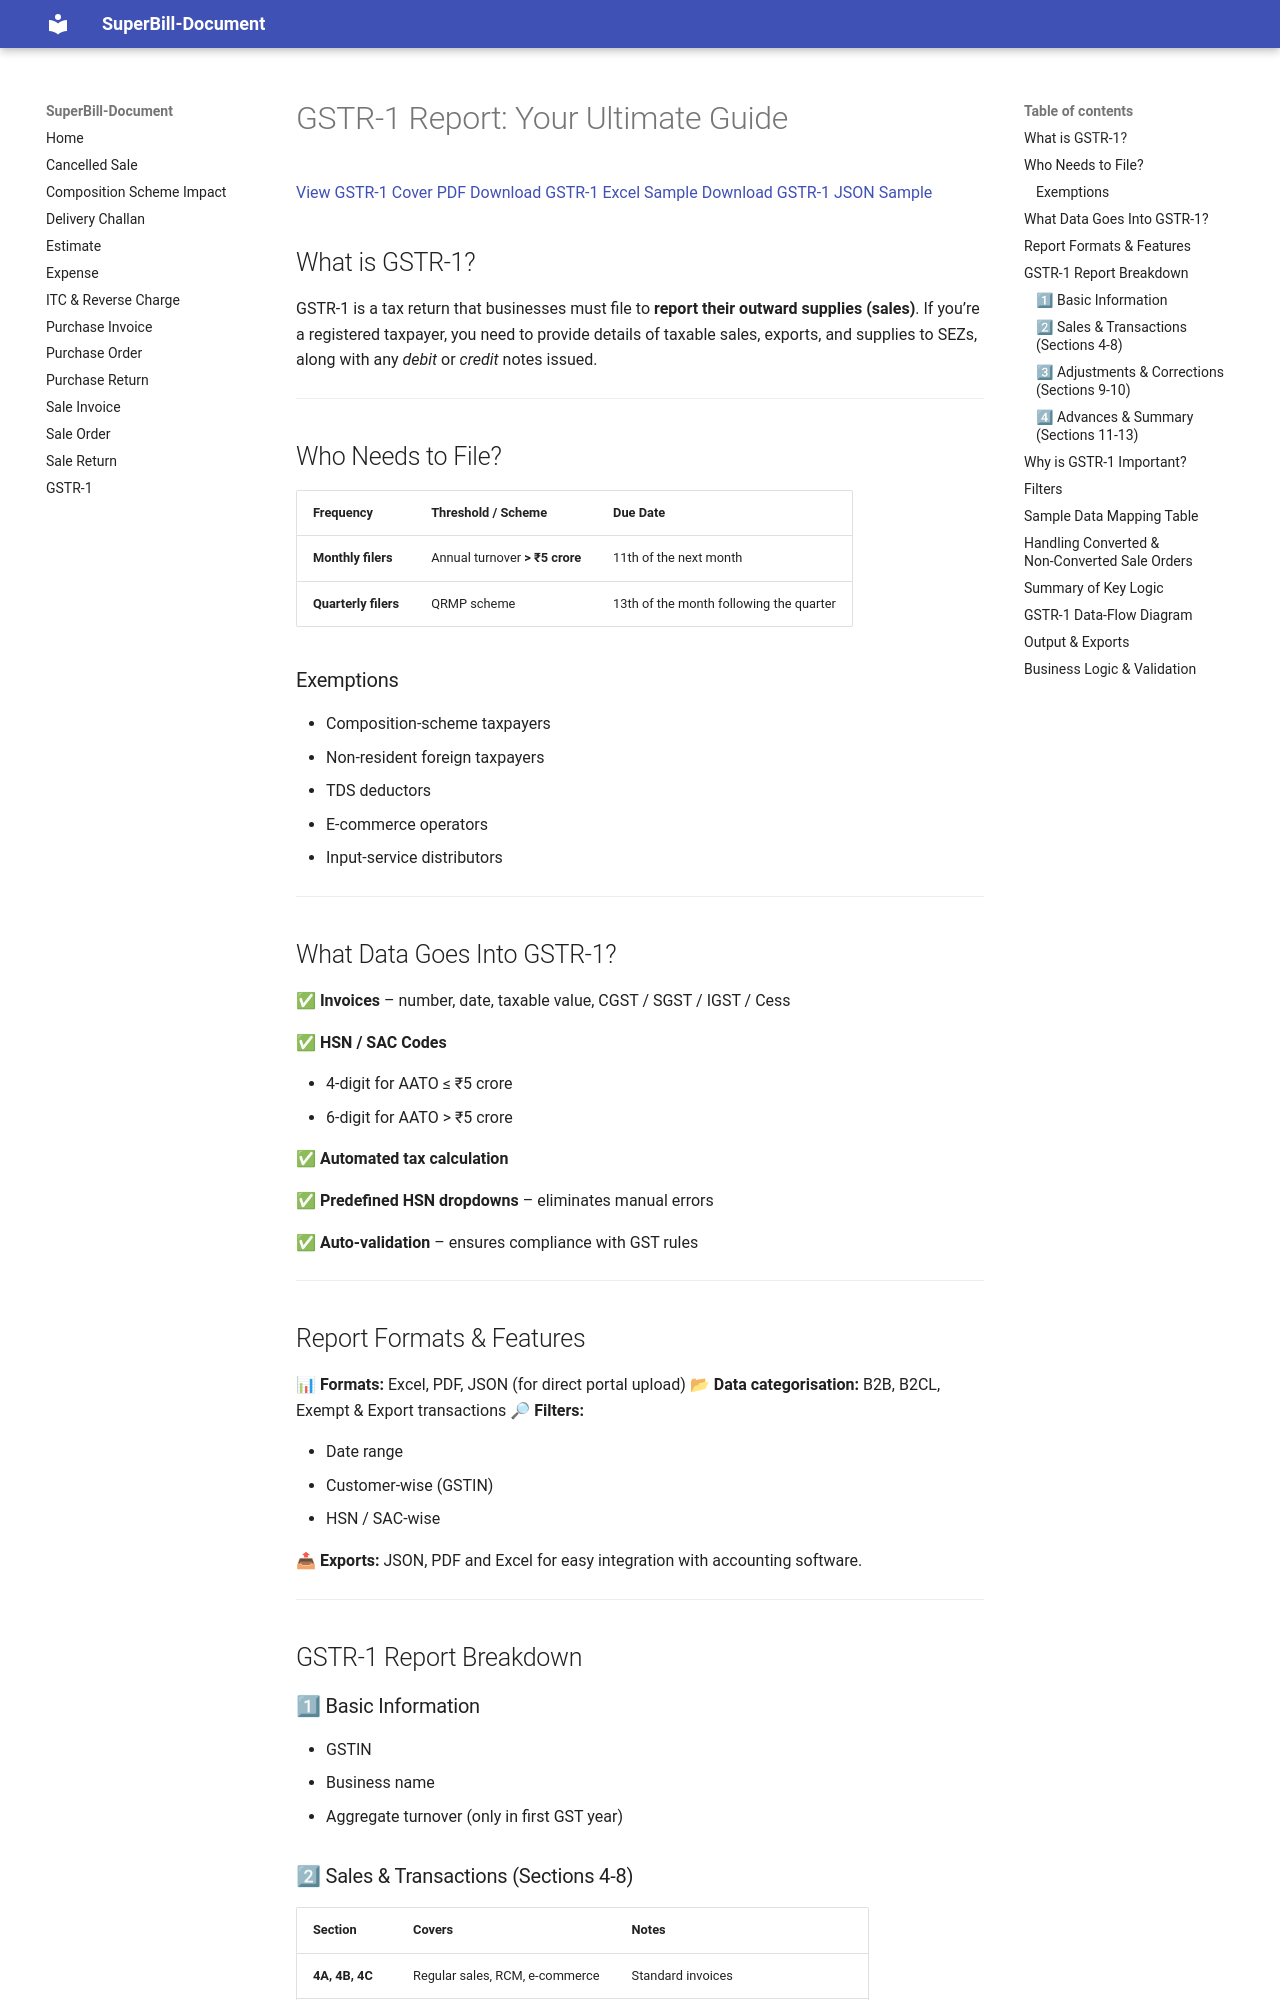

repository: rahul-system/SuperBill-Document · page: GSTR-1/index.html · generator: mkdocs

# GSTR‑1 Report: Your Ultimate Guide

[View GSTR-1 Cover PDF](./images/Form_GSTR-1.pdf)
[Download GSTR-1 Excel Sample](./samples/GSTR-1-Sample.xlsx)
[Download GSTR-1 JSON Sample](./samples/GSTR-1-Sample.json)

## What is GSTR‑1?

GSTR‑1 is a tax return that businesses must file to **report their outward supplies (sales)**.
If you’re a registered taxpayer, you need to provide details of taxable sales, exports, and supplies to SEZs, along with any *debit* or *credit* notes issued.

---

## Who Needs to File?

| Frequency | Threshold / Scheme | Due Date |
|-----------|--------------------|----------|
| **Monthly filers** | Annual turnover **> ₹5 crore** | 11th of the next month |
| **Quarterly filers** | QRMP scheme | 13th of the month following the quarter |

### Exemptions

* Composition‑scheme taxpayers
* Non‑resident foreign taxpayers
* TDS deductors
* E‑commerce operators
* Input‑service distributors

---

## What Data Goes Into GSTR‑1?

✅ **Invoices** – number, date, taxable value, CGST / SGST / IGST / Cess

✅ **HSN / SAC Codes**

* 4‑digit for AATO ≤ ₹5 crore
* 6‑digit for AATO > ₹5 crore

✅ **Automated tax calculation**

✅ **Predefined HSN dropdowns** – eliminates manual errors

✅ **Auto‑validation** – ensures compliance with GST rules

---

## Report Formats & Features

📊 **Formats:** Excel, PDF, JSON (for direct portal upload)
📂 **Data categorisation:** B2B, B2CL, Exempt & Export transactions
🔎 **Filters:**

* Date range
* Customer‑wise (GSTIN)
* HSN / SAC‑wise

📤 **Exports:** JSON, PDF and Excel for easy integration with accounting software.

---

## GSTR‑1 Report Breakdown

### 1⃣  Basic Information

* GSTIN
* Business name
* Aggregate turnover (only in first GST year)

### 2⃣  Sales & Transactions (Sections 4‑8)

| Section | Covers | Notes |
|---------|--------|-------|
| **4A, 4B, 4C** | Regular sales, RCM, e‑commerce | Standard invoices |
| **5A, 5B** | *Large* B2C (inter‑state > ₹2.5 L) | |
| **6A, 6B, 6C** | Zero‑rated & SEZ supplies | 6A exports, 6B/6C SEZ w/‑wo payment |
| **7A, 7B** | Unregistered B2C (< ₹2.5 L) | |
| **8A‑8D** | Nil‑rated / exempt / non‑GST | |

### 3⃣  Adjustments & Corrections (Sections 9‑10)

* **Section 9** – Amendments for registered buyers (B2BA, CDNR)
* **Section 10** – Amendments for unregistered buyers (B2CLA, CDNUR)
